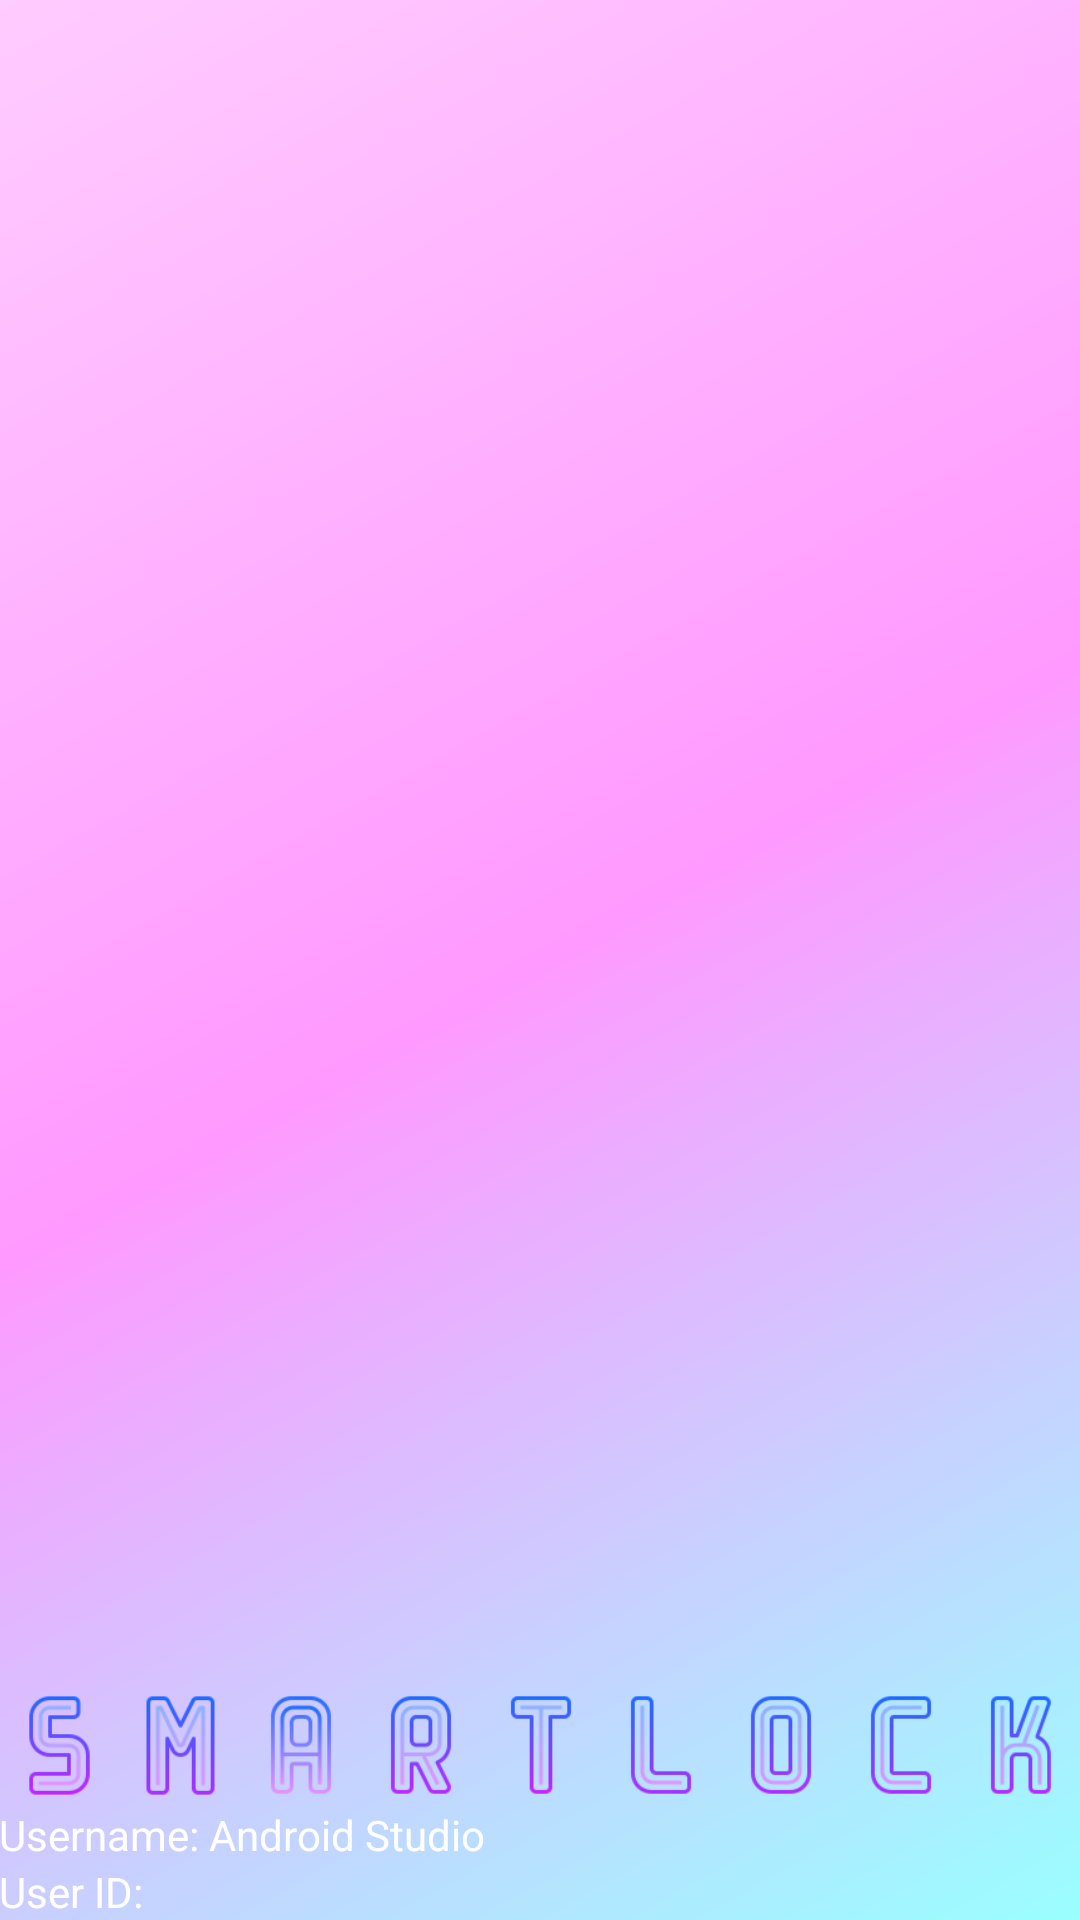

Layout XML and referenced resources for this Android screen:
<!-- AndroidManifest.xml: application theme Theme.SmartLockJava -->
<!-- res/layout/nav_header_main.xml -->
<LinearLayout xmlns:android="http://schemas.android.com/apk/res/android"
    xmlns:app="http://schemas.android.com/apk/res-auto"
    android:layout_width="match_parent"
    android:layout_height="@dimen/nav_header_height"
    android:background="@drawable/side_nav_bar"
    android:gravity="bottom"
    android:orientation="vertical"
    android:paddingLeft="@dimen/activity_horizontal_margin"
    android:paddingTop="@dimen/activity_vertical_margin"
    android:paddingRight="@dimen/activity_horizontal_margin"
    android:paddingBottom="@dimen/activity_vertical_margin"
    android:theme="@style/ThemeOverlay.AppCompat.Dark">
    
    
    
    
    

    <include
        android:id="@+id/smartlock"
        layout="@layout/smartlock"
        android:layout_width="match_parent"
        android:layout_height="wrap_content" />

    <LinearLayout
        android:layout_width="match_parent"
        android:layout_height="wrap_content"
        android:orientation="horizontal">

        <TextView
            android:id="@+id/userNameTitle"
            android:layout_width="wrap_content"
            android:layout_height="wrap_content"
            android:paddingTop="@dimen/nav_header_vertical_spacing"
            android:text="Username: "
            android:textAppearance="@style/TextAppearance.AppCompat.Body1" />

        <TextView
            android:id="@id/userName"
            android:layout_width="wrap_content"
            android:layout_height="wrap_content"
            android:paddingTop="@dimen/nav_header_vertical_spacing"
            android:text="@string/nav_header_title"
            android:textAppearance="@style/TextAppearance.AppCompat.Body1" />
    </LinearLayout>

    <LinearLayout
        android:layout_width="match_parent"
        android:layout_height="wrap_content"
        android:orientation="horizontal">

        <TextView
            android:id="@+id/userIdTitle"
            android:layout_width="wrap_content"
            android:layout_height="wrap_content"
            android:text="User ID: "
            android:textAppearance="@style/TextAppearance.AppCompat.Body1" />

        <TextView
            android:id="@id/userId"
            android:layout_width="wrap_content"
            android:layout_height="wrap_content"
            android:textAppearance="@style/TextAppearance.AppCompat.Body1" />
    </LinearLayout>
</LinearLayout>
<!-- res/layout/smartlock.xml (included above) -->
<?xml version="1.0" encoding="utf-8"?>
<LinearLayout xmlns:android="http://schemas.android.com/apk/res/android"
    android:layout_width="match_parent"
    android:layout_height="match_parent"
    android:layout_gravity="center_vertical"
    android:orientation="horizontal">


    <ImageView
        android:id="@+id/imageViewS"
        android:layout_width="wrap_content"
        android:layout_height="wrap_content"
        android:src="@drawable/s"
        android:adjustViewBounds="true"
        android:layout_weight="@integer/material_motion_duration_long_1"
        android:scaleType="fitXY" />

    <ImageView
        android:id="@+id/imageViewM"
        android:layout_width="wrap_content"
        android:layout_height="wrap_content"
        android:adjustViewBounds="true"
        android:scaleType="fitXY"
        android:layout_weight="@integer/material_motion_duration_long_1"

        android:src="@drawable/m" />

    <ImageView
        android:id="@+id/imageViewA"
        android:layout_width="wrap_content"
        android:layout_height="wrap_content"
        android:src="@drawable/a"
        android:layout_weight="@integer/material_motion_duration_long_1"

        android:adjustViewBounds="true"
        android:scaleType="fitXY" />

    <ImageView
        android:id="@+id/imageViewR"
        android:layout_width="wrap_content"
        android:layout_height="wrap_content"
        android:layout_weight="@integer/material_motion_duration_long_1"

        android:src="@drawable/r"
        android:adjustViewBounds="true"
        android:scaleType="fitXY" />

    <ImageView
        android:id="@+id/imageViewT"
        android:layout_width="wrap_content"
        android:layout_height="wrap_content"
        android:layout_weight="@integer/material_motion_duration_long_1"
        android:src="@drawable/t"
        android:adjustViewBounds="true"
        android:scaleType="fitXY" />

    <ImageView
        android:id="@+id/imageViewL"
        android:layout_width="wrap_content"
        android:layout_height="wrap_content"
        android:layout_weight="@integer/material_motion_duration_long_1"
        android:src="@drawable/l"
        android:adjustViewBounds="true"
        android:scaleType="fitXY" />

    <ImageView
        android:id="@+id/imageViewO"
        android:layout_width="wrap_content"
        android:layout_height="wrap_content"
        android:layout_weight="@integer/material_motion_duration_long_1"
        android:src="@drawable/o"
        android:adjustViewBounds="true"
        android:scaleType="fitXY" />

    <ImageView
        android:id="@+id/imageViewC"
        android:layout_width="wrap_content"
        android:layout_weight="@integer/material_motion_duration_long_1"
        android:layout_height="wrap_content"
        android:src="@drawable/c"
        android:adjustViewBounds="true"
        android:scaleType="fitXY" />

    <ImageView
        android:id="@+id/imageViewK"
        android:layout_width="wrap_content"
        android:layout_height="wrap_content"
        android:layout_weight="@integer/material_motion_duration_long_1"
        android:src="@drawable/k"
        android:adjustViewBounds="true"
        android:scaleType="fitXY" />

</LinearLayout>
<!-- resources referenced by this layout -->
<resources>
  <!-- drawable a: png bitmap (drawable, 3188 bytes) -->
  <!-- drawable c: png bitmap (drawable, 2262 bytes) -->
  <!-- drawable k: png bitmap (drawable, 3473 bytes) -->
  <!-- drawable l: png bitmap (drawable, 1996 bytes) -->
  <!-- drawable m: png bitmap (drawable, 3352 bytes) -->
  <!-- drawable o: png bitmap (drawable, 2832 bytes) -->
  <!-- drawable r: png bitmap (drawable, 3574 bytes) -->
  <!-- drawable s: png bitmap (drawable, 2783 bytes) -->
  <!-- drawable side_nav_bar (drawable) -->
  <shape xmlns:android="http://schemas.android.com/apk/res/android"
      android:shape="rectangle">
      <gradient
          android:angle="135"
          android:centerColor="#FF99FF"
          android:endColor="#FFCCFF"
          android:startColor="#99FFFF"
          android:type="linear" />
  </shape>
  <!-- drawable t: png bitmap (drawable, 1760 bytes) -->
  <string name="nav_header_title">Android Studio</string>
  <style name="Theme.SmartLockJava" parent="Theme.MaterialComponents.DayNight.DarkActionBar">
          
          <item name="colorPrimary">@color/purple_500</item>
          <item name="colorPrimaryVariant">@color/purple_700</item>
          <item name="colorOnPrimary">@color/white</item>
          
          <item name="colorSecondary">@color/teal_200</item>
          <item name="colorSecondaryVariant">@color/teal_700</item>
          <item name="colorOnSecondary">@color/black</item>
          
          <item name="android:statusBarColor">?attr/colorPrimaryVariant</item>
          
      </style>
  <color name="purple_500">#FF6200EE</color>
  <color name="purple_700">#FF3700B3</color>
  <color name="white">#FFFFFFFF</color>
  <color name="teal_200">#FF03DAC5</color>
  <color name="teal_700">#FF018786</color>
  <color name="black">#FF000000</color>
</resources>
